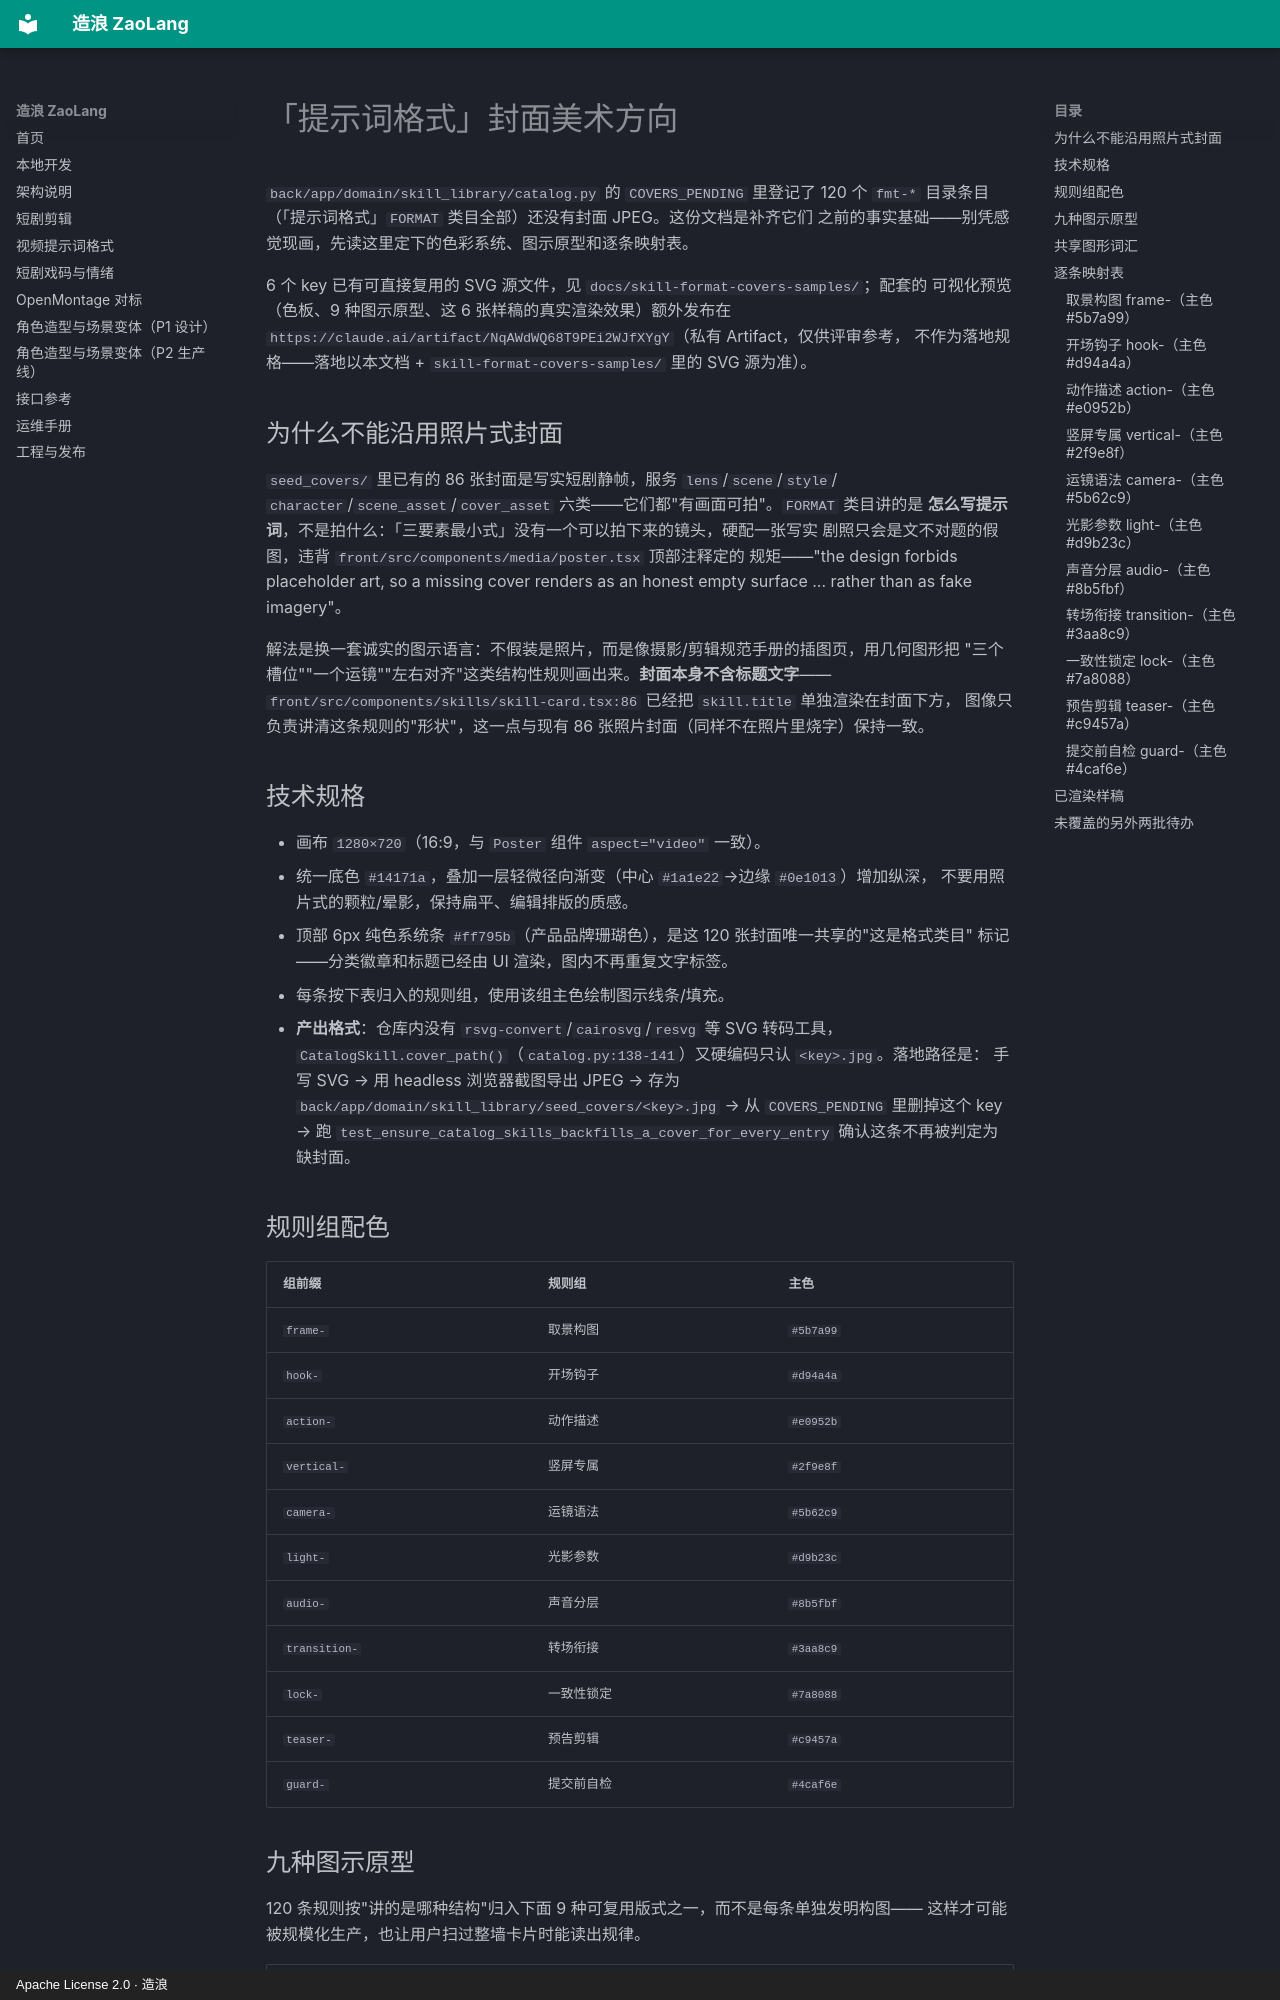

repository: ZaoLangAI/zaolang · page: skill-format-covers-art-direction/index.html · generator: mkdocs · copyright: Apache License 2.0 · 造浪

# 「提示词格式」封面美术方向

`back/app/domain/skill_library/catalog.py` 的 `COVERS_PENDING` 里登记了 120 个
`fmt-*` 目录条目（「提示词格式」`FORMAT` 类目全部）还没有封面 JPEG。这份文档是补齐它们
之前的事实基础——别凭感觉现画，先读这里定下的色彩系统、图示原型和逐条映射表。

6 个 key 已有可直接复用的 SVG 源文件，见 `docs/skill-format-covers-samples/`；配套的
可视化预览（色板、9 种图示原型、这 6 张样稿的真实渲染效果）额外发布在
`https://claude.ai/artifact/NqAWdWQ68T9PEi2WJfXYgY`（私有 Artifact，仅供评审参考，
不作为落地规格——落地以本文档 + `skill-format-covers-samples/` 里的 SVG 源为准）。

## 为什么不能沿用照片式封面

`seed_covers/` 里已有的 86 张封面是写实短剧静帧，服务 `lens`/`scene`/`style`/
`character`/`scene_asset`/`cover_asset` 六类——它们都"有画面可拍"。`FORMAT` 类目讲的是
**怎么写提示词**，不是拍什么：「三要素最小式」没有一个可以拍下来的镜头，硬配一张写实
剧照只会是文不对题的假图，违背 `front/src/components/media/poster.tsx` 顶部注释定的
规矩——"the design forbids placeholder art, so a missing cover renders as an honest
empty surface ... rather than as fake imagery"。

解法是换一套诚实的图示语言：不假装是照片，而是像摄影/剪辑规范手册的插图页，用几何图形把
"三个槽位""一个运镜""左右对齐"这类结构性规则画出来。**封面本身不含标题文字**——
`front/src/components/skills/skill-card.tsx:86` 已经把 `skill.title` 单独渲染在封面下方，
图像只负责讲清这条规则的"形状"，这一点与现有 86 张照片封面（同样不在照片里烧字）保持一致。

## 技术规格

- 画布 `1280×720`（16:9，与 `Poster` 组件 `aspect="video"` 一致）。
- 统一底色 `#14171a`，叠加一层轻微径向渐变（中心 `#1a1e22`→边缘 `#0e1013`）增加纵深，
  不要用照片式的颗粒/晕影，保持扁平、编辑排版的质感。
- 顶部 6px 纯色系统条 `#ff795b`（产品品牌珊瑚色），是这 120 张封面唯一共享的"这是格式类目"
  标记——分类徽章和标题已经由 UI 渲染，图内不再重复文字标签。
- 每条按下表归入的规则组，使用该组主色绘制图示线条/填充。
- **产出格式**：仓库内没有 `rsvg-convert`/`cairosvg`/`resvg` 等 SVG 转码工具，
  `CatalogSkill.cover_path()`（`catalog.py:138-141`）又硬编码只认 `<key>.jpg`。落地路径是：
  手写 SVG → 用 headless 浏览器截图导出 JPEG → 存为
  `back/app/domain/skill_library/seed_covers/<key>.jpg` → 从 `COVERS_PENDING`
  里删掉这个 key → 跑 `test_ensure_catalog_skills_backfills_a_cover_for_every_entry`
  确认这条不再被判定为缺封面。

## 规则组配色

| 组前缀 | 规则组 | 主色 |
| --- | --- | --- |
| `frame-` | 取景构图 | `#5b7a99` |
| `hook-` | 开场钩子 | `#d94a4a` |
| `action-` | 动作描述 | `#e0952b` |
| `vertical-` | 竖屏专属 | `#2f9e8f` |
| `camera-` | 运镜语法 | `#5b62c9` |
| `light-` | 光影参数 | `#d9b23c` |
| `audio-` | 声音分层 | `#8b5fbf` |
| `transition-` | 转场衔接 | `#3aa8c9` |
| `lock-` | 一致性锁定 | `#7a8088` |
| `teaser-` | 预告剪辑 | `#c9457a` |
| `guard-` | 提交前自检 | `#4caf6e` |
